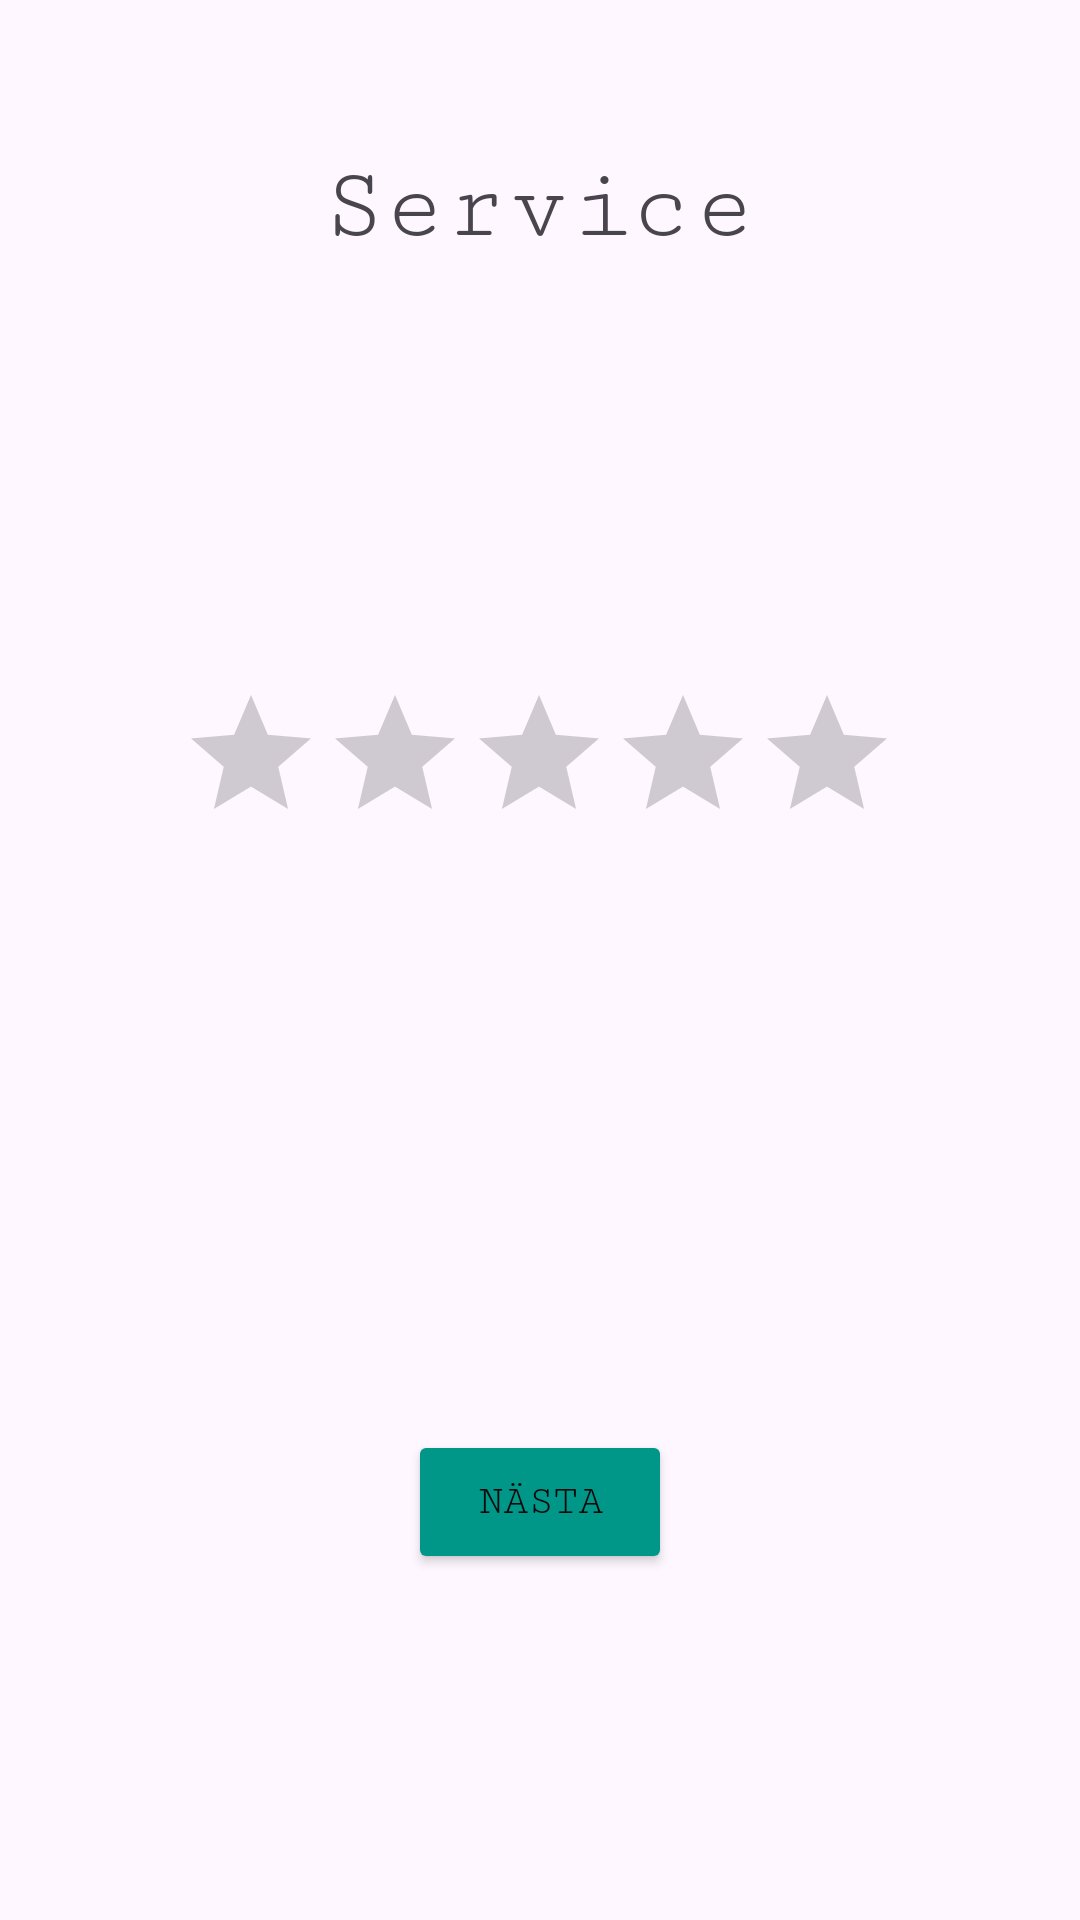

The Android layout XML behind this screen, and the referenced resources:
<!-- AndroidManifest.xml: application theme Theme.BestPlacesCorp -->
<!-- res/layout/fragment_rating_service.xml -->
<?xml version="1.0" encoding="utf-8"?>
<androidx.constraintlayout.widget.ConstraintLayout xmlns:android="http://schemas.android.com/apk/res/android"
    xmlns:app="http://schemas.android.com/apk/res-auto"
    xmlns:tools="http://schemas.android.com/tools"
    android:id="@+id/frameLayout4"
    android:layout_width="match_parent"
    android:layout_height="match_parent"
    tools:context=".RatingServiceFragment" >

    <TextView
        android:id="@+id/serviceTextView"
        android:layout_width="wrap_content"
        android:layout_height="wrap_content"
        android:layout_marginTop="50dp"
        android:fontFamily="serif-monospace"
        android:text="Service"
        android:textSize="34sp"
        app:layout_constraintEnd_toEndOf="parent"
        app:layout_constraintHorizontal_bias="0.498"
        app:layout_constraintStart_toStartOf="parent"
        app:layout_constraintTop_toTopOf="parent" />

    <RatingBar
        android:id="@+id/ratingBar"
        android:layout_width="wrap_content"
        android:layout_height="wrap_content"
        android:layout_marginTop="140dp"
        app:layout_constraintEnd_toEndOf="parent"
        app:layout_constraintHorizontal_bias="0.497"
        app:layout_constraintStart_toStartOf="parent"
        app:layout_constraintTop_toBottomOf="@+id/serviceTextView" />

    <Button
        android:id="@+id/serviceNextButton"
        android:layout_width="wrap_content"
        android:layout_height="wrap_content"
        android:layout_marginTop="192dp"
        android:backgroundTint="#009688"
        android:fontFamily="serif-monospace"
        android:text="Nästa"
        android:textColor="#0B0909"
        app:layout_constraintEnd_toEndOf="parent"
        app:layout_constraintStart_toStartOf="parent"
        app:layout_constraintTop_toBottomOf="@+id/ratingBar" />
</androidx.constraintlayout.widget.ConstraintLayout>
<!-- resources referenced by this layout -->
<resources>
  <style name="Theme.BestPlacesCorp" parent="Base.Theme.BestPlacesCorp" />
  <style name="Base.Theme.BestPlacesCorp" parent="Theme.Material3.DayNight.NoActionBar">
          
          
      </style>
</resources>
